Labelled photos from "tumorous_and_nontumorous", an image-classification folder in ChandranSukirthan/Advanced-Brain-Tumor-Classification-Using-Deep-Learning. The possible labels are: non-tumorous, tumorous.

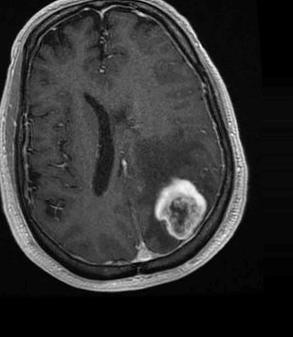
Label: tumorous

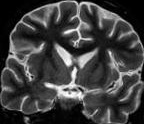
Label: non-tumorous

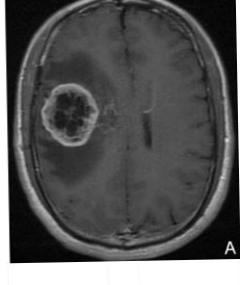
Label: tumorous

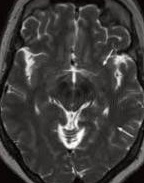
Label: non-tumorous

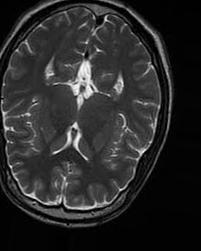
Label: non-tumorous

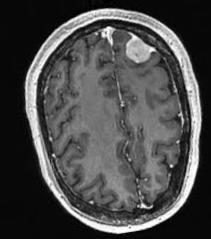
Label: tumorous
